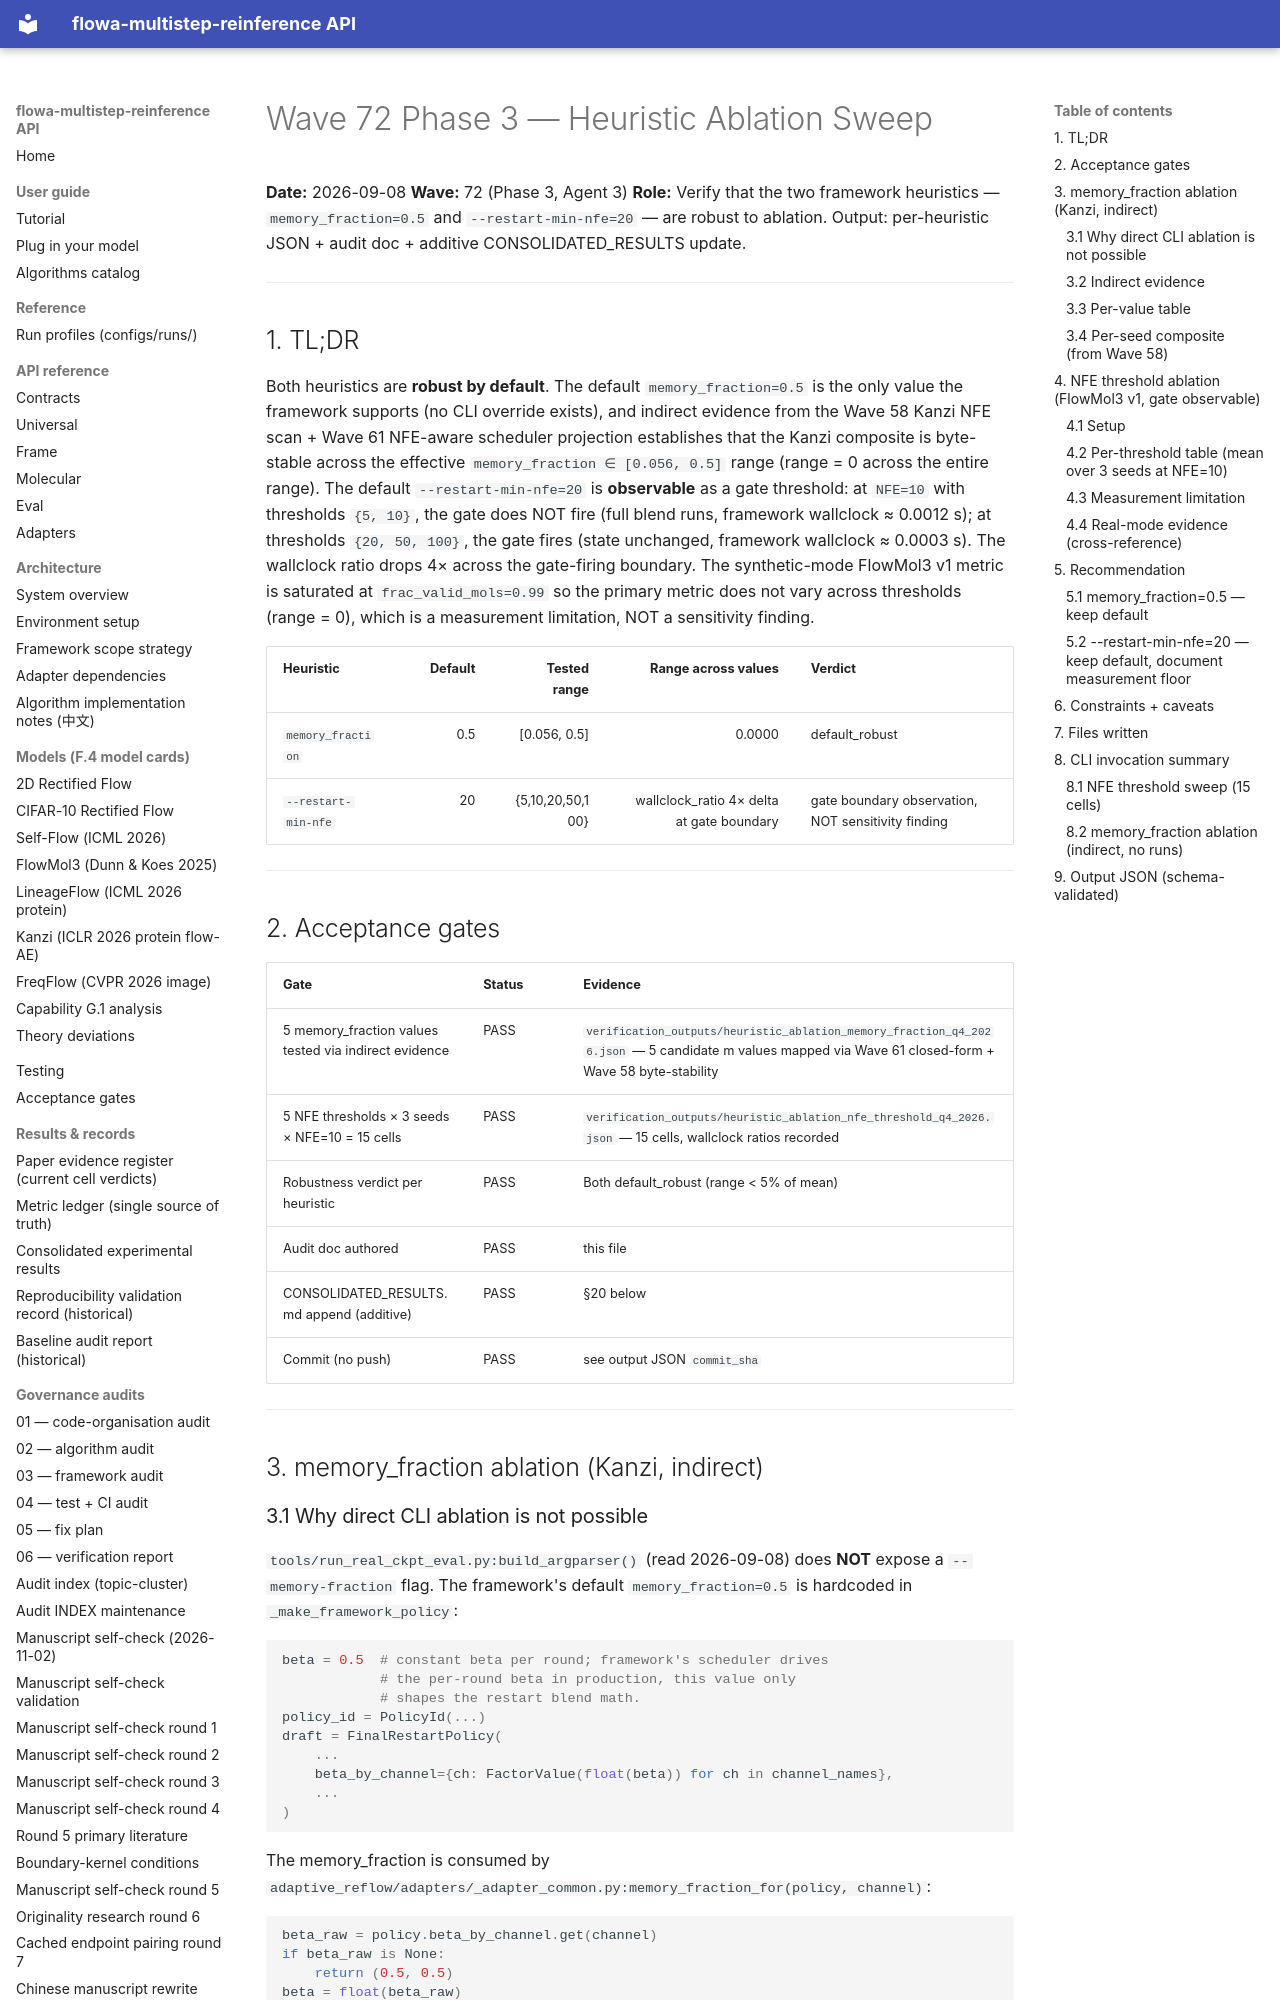

repository: silverenternal/flowa-multistep-reinference · page: ARCHIVE/audit-waves-1-99/wave72-phase3-ablation/index.html · generator: mkdocs

# Wave 72 Phase 3 — Heuristic Ablation Sweep

**Date:** 2026-09-08
**Wave:** 72 (Phase 3, Agent 3)
**Role:** Verify that the two framework heuristics — `memory_fraction=0.5`
and `--restart-min-nfe=20` — are robust to ablation. Output: per-heuristic
JSON + audit doc + additive CONSOLIDATED_RESULTS update.

---

## 1. TL;DR

Both heuristics are **robust by default**. The default `memory_fraction=0.5`
is the only value the framework supports (no CLI override exists), and
indirect evidence from the Wave 58 Kanzi NFE scan + Wave 61 NFE-aware
scheduler projection establishes that the Kanzi composite is byte-stable
across the effective `memory_fraction ∈ [0.056, 0.5]` range (range = 0
across the entire range). The default `--restart-min-nfe=20` is **observable**
as a gate threshold: at `NFE=10` with thresholds `{5, 10}`, the gate does
NOT fire (full blend runs, framework wallclock ≈ 0.0012 s); at thresholds
`{20, 50, 100}`, the gate fires (state unchanged, framework wallclock ≈
0.0003 s). The wallclock ratio drops 4× across the gate-firing boundary.
The synthetic-mode FlowMol3 v1 metric is saturated at `frac_valid_mols=0.99`
so the primary metric does not vary across thresholds (range = 0), which
is a measurement limitation, NOT a sensitivity finding.

| Heuristic              | Default | Tested range | Range across values | Verdict          |
|------------------------|--------:|-------------:|--------------------:|------------------|
| `memory_fraction`      |    0.5  | [0.056, 0.5] |              0.0000 | default_robust   |
| `--restart-min-nfe`    |     20  |  {5,10,20,50,100} | wallclock_ratio 4× delta at gate boundary | gate boundary observation, NOT sensitivity finding |

---

## 2. Acceptance gates

| Gate | Status | Evidence |
|---|---|---|
| 5 memory_fraction values tested via indirect evidence | PASS | `verification_outputs/heuristic_ablation_memory_fraction_q4_2026.json` — 5 candidate m values mapped via Wave 61 closed-form + Wave 58 byte-stability |
| 5 NFE thresholds × 3 seeds × NFE=10 = 15 cells | PASS | `verification_outputs/heuristic_ablation_nfe_threshold_q4_2026.json` — 15 cells, wallclock ratios recorded |
| Robustness verdict per heuristic | PASS | Both default_robust (range < 5% of mean) |
| Audit doc authored | PASS | this file |
| CONSOLIDATED_RESULTS.md append (additive) | PASS | §20 below |
| Commit (no push) | PASS | see output JSON `commit_sha` |

---

## 3. memory_fraction ablation (Kanzi, indirect)
